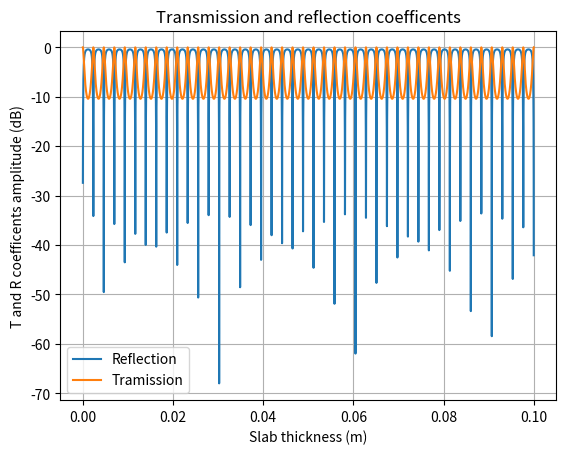

Here is the Python script that generated this plot:
import numpy as np
import matplotlib.pyplot as plt
f = 13
c0 = 0.299792458 
wv = c0/f
k_0 = 2*np.pi/(c0/f)
a_in = np.deg2rad(40)
thickness = np.arange(0,0.1,0.00001)
#n2 = 5.31
c = 0.0326
d = 0.8095
cond = c*f**d #S/m
er = 25
#permittivity = n2 - 1j*(17.98*cond/f)
#tan_delta = 0.00066
tan_delta = 0
permittivity = er*(1-1j*tan_delta)

#thickness = 0.02
#freq = np.arange(1, 20, 0.01) #freq in GHz
#wv_range = c0/freq




def getReflectionCoefficients(wv, thickness, polaritzation, permittivity, incidentAngle):
    eta = np.sqrt(permittivity-np.sin(incidentAngle)**2)
    if polaritzation == 'TE': R_aux = (np.cos(incidentAngle)-eta)/(np.cos(incidentAngle)+eta)
    else: R_aux = (permittivity*np.cos(a_in)-eta)/(permittivity*np.cos(incidentAngle)+eta)
    q = eta*2*np.pi*thickness/wv
    T = ((1-R_aux**2)*np.exp(-1j*q))/(1-R_aux**2*np.exp(-2j*q))
    R = R_aux*(1-np.exp(-2j*q))/(1-R_aux**2*np.exp(-2j*q))
    return T, R

T, R = getReflectionCoefficients(wv, thickness, 'TE', permittivity, a_in)
plt.plot(thickness, 20*np.log10(abs(R)))
plt.plot(thickness, 20*np.log10(abs(T)))
plt.xlabel('Slab thickness (m)')

# plt.plot(c0/wv_range, 20*np.log10(abs(R)))
# plt.plot(c0/wv_range, 20*np.log10(abs(T)))
#plt.xlabel('Frequency (GHz)')
plt.ylabel('T and R coefficents amplitude (dB)')

plt.title('Transmission and reflection coefficents')
plt.legend(['Reflection', 'Tramission'])

plt.grid()
plt.show()

# # % [rTE,rTM,tTE,tTM] = P2040multilayer(k_0,a_in,layerThickness,complexRelativePermittivity)
# # % This function calculates the transmission and reflection of a plane wave through single- or multi-layer materials
# # % according to the model in Rec. ITU-R P.2040 Effects of building materials and structures on radiowave propagation
# # % above about 100 MHz available at http://www.itu.int/rec/R-REC-P.2040-1-201507-I.
# # %
# # % The input parameters are:
# # %    k_0                              A column vector with the free space wave numbers
# # %    incidenceAngle                   The incidence angle in radians with respect to the normal
# # %    layerThickness                   A row vector with the layer a_incknesses in m
# # %    complexRelativePermittivity      A matrix with the complex relative permittivity per layer and frequency
# # %
# # % Output parameters are the reflection coefficients and the transmission coefficients for the TE and TM modes
# f = 13e9
# c = 3e8
# k_0 = 2*np.pi/(c/f)
# a_in = [0, 0.6981]
# layerThickness = [0.1]
# complexRelativePermittivity = 2.5
# #def P2040multilayer(k_0,a_in,layerThickness,complexRelativePermittivity): 
# if len(layerThickness)==1:
#     #Single material, use eqs (37ab), (43ab), and (44) from P.2040
#     cosTheta = np.cos(a_in)
#     sinTheta = np.sin(a_in)
#     eta = complexRelativePermittivity
    
#     sqrtEtaSin = np.sqrt(eta-sinTheta**2)
#     ReTE =      (cosTheta-sqrtEtaSin)/(cosTheta+sqrtEtaSin)
#     ReTM = (eta*cosTheta-sqrtEtaSin)/(eta*cosTheta+sqrtEtaSin)
#     # % Note: these two are not needed here
#     # % TeTE =                 2*cosTheta./(cosTheta+sqrtEtaSin);
#     # % TeTM =      2*sqrt(eta).*cosTheta./(eta.*cosTheta+sqrtEtaSin);
    
#     q = layerThickness*sqrtEtaSin*k_0
#     rTE =    ReTE*(1-np.exp(-2j*q))/(1-ReTE**2*np.exp(-2j*q))
#     rTM =    ReTM*(1-np.exp(-2j*q))/(1-ReTM**2*np.exp(-2j*q))
#     tTE = (1-ReTE**2)*np.exp(-1j*q)/(1-ReTE**2*np.exp(-2j*q))
#     tTM = (1-ReTM**2)*np.exp(-1j*q)/(1-ReTM**2*np.exp(-2j*q))
    
# else:
#     # % Multi-layer material, use eqs (39)-(42) from P.2040
    
#     # #% FIXME: For efficiency, the following two checks could be removed if the air layers are always (or never) present
#     # if any(complexRelativePermittivity(:,1)~=1)
#     #     % Add a zero thickness air layer in front
#     #     layerThickness = [0 layerThickness];
#     #     complexRelativePermittivity = [ones(length(k_0),1) complexRelativePermittivity];
#     # end
#     # if any(complexRelativePermittivity(:,end)~=1)
#     #     % Add a zero thickness air layer in at back
#     #     layerThickness = [layerThickness 0];
#     #     complexRelativePermittivity = [complexRelativePermittivity ones(length(k_0),1)];
#     # end
    
#     nLayers = len(layerThickness)
    
#     eta_n = complexRelativePermittivity
#     k_n = k_0*np.sqrt(eta_n)
    
#     incidenceAngle_n = np.asin(np.sin(a_in)/np.sqrt(eta_n))
    
#     N = nLayers
    
#     # % Initialize
#     A =  np.ones(len(k_0),1)
#     B = np.zeros(len(k_0),1)
#     F =  np.ones(len(k_0),1)
#     G = np.zeros(len(k_0),1)
    
#     # % Calculate backwards from last layer to first
#     #for N = (nLayers-1):-1:1
#     # for int i in range(N, 0):
#     #     W = cos(incidenceAngle_n(:,N+1))./cos(incidenceAngle_n(:,N)).*sqrt(eta_n(:,N)./eta_n(:,N+1));
#     #     Y = cos(incidenceAngle_n(:,N+1))./cos(incidenceAngle_n(:,N)).*sqrt(eta_n(:,N+1)./eta_n(:,N));
#     #     A(:,N) = 0.5*exp( 1i*k_n(:,N).*layerThickness(:,N).*cos(incidenceAngle_n(:,N))).*(A(:,N+1).*(1+Y)+B(:,N+1).*(1-Y));
#     #     B(:,N) = 0.5*exp(-1i*k_n(:,N).*layerThickness(:,N).*cos(incidenceAngle_n(:,N))).*(A(:,N+1).*(1-Y)+B(:,N+1).*(1+Y));
#     #     F(:,N) = 0.5*exp( 1i*k_n(:,N).*layerThickness(:,N).*cos(incidenceAngle_n(:,N))).*(F(:,N+1).*(1+W)+G(:,N+1).*(1-W));
#     #     G(:,N) = 0.5*exp(-1i*k_n(:,N).*layerThickness(:,N).*cos(incidenceAngle_n(:,N))).*(F(:,N+1).*(1-W)+G(:,N+1).*(1+W));
#     # end
#     # rTE = B(:,1)./A(:,1);
#     # rTM = G(:,1)./F(:,1);
#     # tTE = 1./A(:,1);
#     # tTM = 1./F(:,1);
# #return 0

# #return rTE,rTM,tTE,tTM
